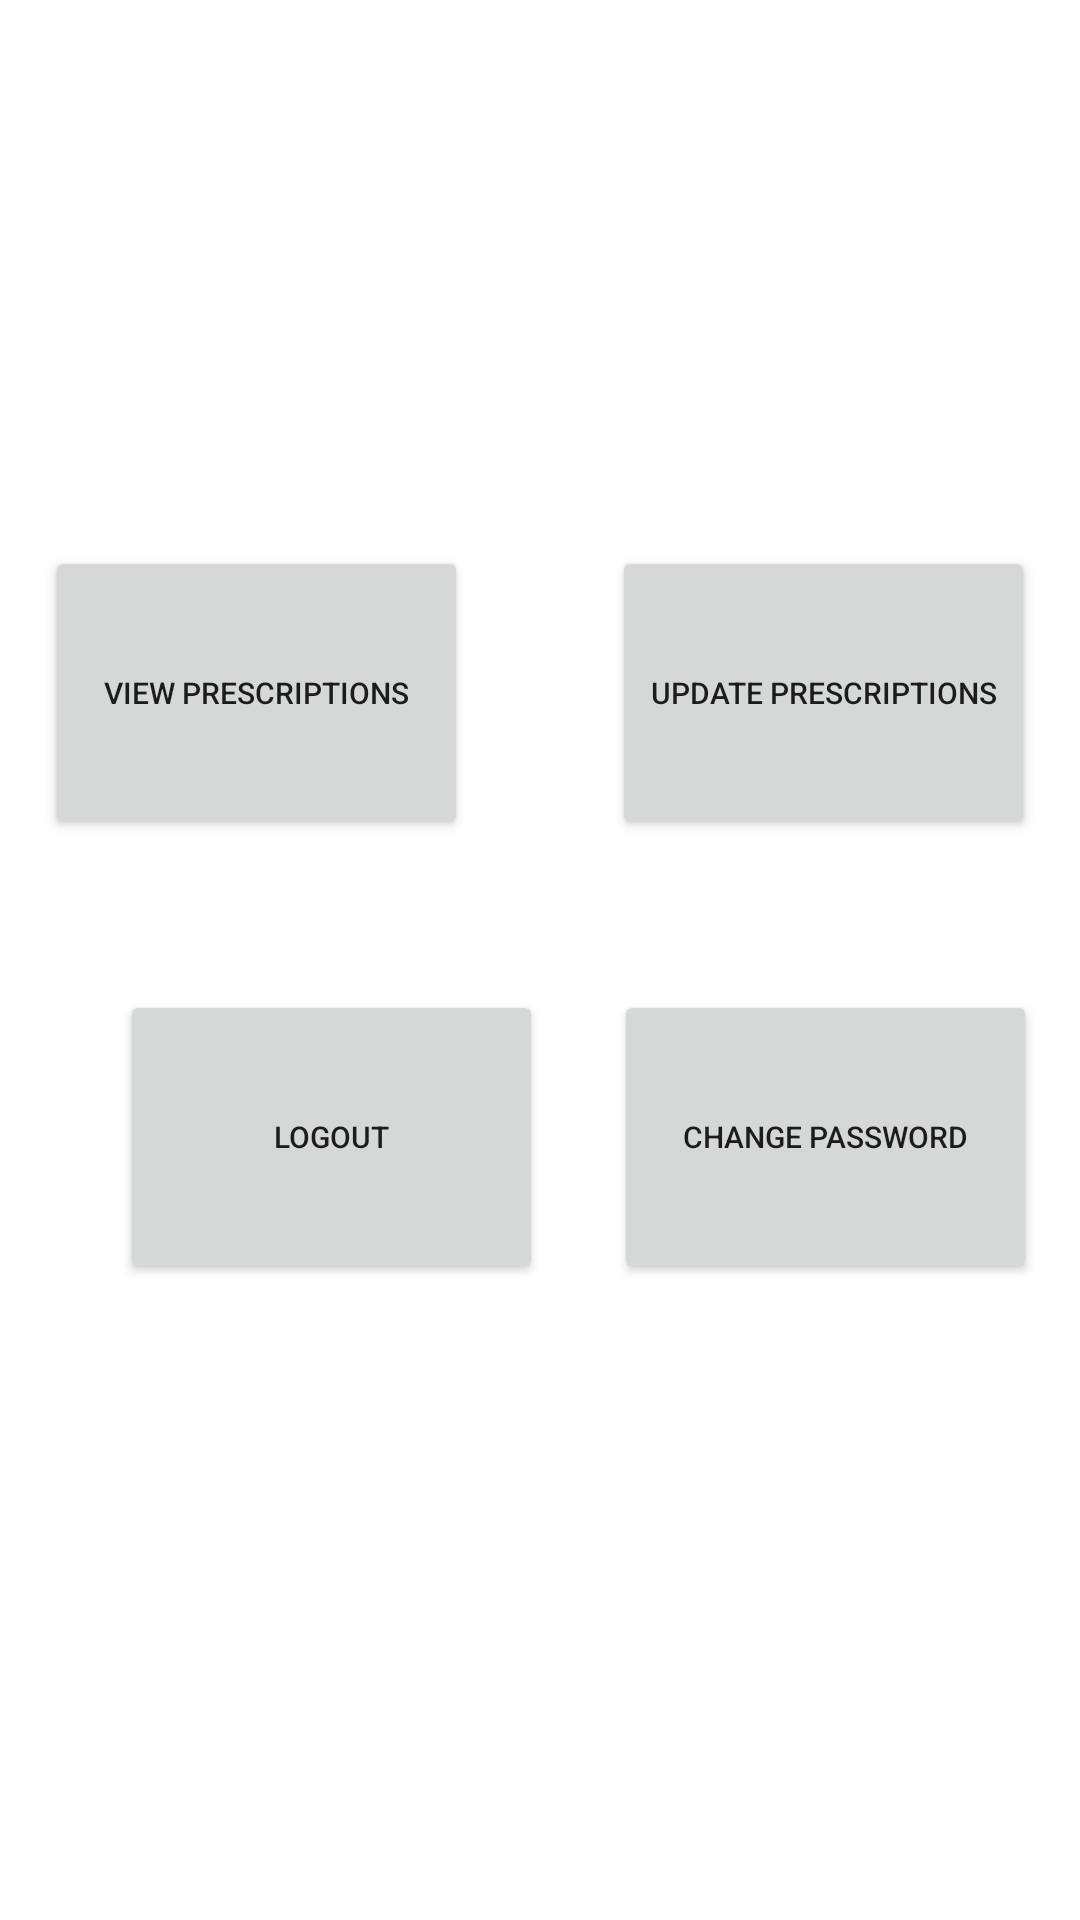

Android layout source for this screen:
<!-- AndroidManifest.xml: application theme Theme.CSIT314 -->
<!-- res/layout/activity_pharmacy.xml -->
<?xml version="1.0" encoding="utf-8"?>
<androidx.constraintlayout.widget.ConstraintLayout xmlns:android="http://schemas.android.com/apk/res/android"
    xmlns:app="http://schemas.android.com/apk/res-auto"
    xmlns:tools="http://schemas.android.com/tools"
    android:id="@+id/linearLayout"
    android:layout_width="match_parent"
    android:layout_height="match_parent"
    android:onClick="emailOnClick">

    <Button
        android:id="@+id/PharmacyLogoutButton"
        android:layout_width="141dp"
        android:layout_height="98dp"
        android:layout_marginStart="40dp"
        android:layout_marginBottom="212dp"
        android:onClick="logoutOnClick"
        android:text="logout"
        android:textSize="10sp"
        app:layout_constraintBottom_toBottomOf="parent"
        app:layout_constraintStart_toStartOf="parent" />

    <Button
        android:id="@+id/PharmacyChangePasswordButton"
        android:layout_width="141dp"
        android:layout_height="98dp"
        android:layout_marginStart="49dp"
        android:layout_marginEnd="40dp"
        android:layout_marginBottom="212dp"
        android:onClick="changePasswordOnClick"
        android:text="change password"
        android:textSize="10sp"
        app:layout_constraintBottom_toBottomOf="parent"
        app:layout_constraintEnd_toEndOf="parent"
        app:layout_constraintStart_toEndOf="@+id/PharmacyLogoutButton" />

    <Button
        android:id="@+id/viewPrescriptionBtn"
        android:layout_width="141dp"
        android:layout_height="98dp"
        android:layout_marginStart="40dp"
        android:layout_marginEnd="24dp"
        android:layout_marginBottom="360dp"
        android:onClick="onViewPrescriptionClick"
        android:text="View Prescriptions"
        android:textSize="10sp"
        app:layout_constraintBottom_toBottomOf="parent"
        app:layout_constraintEnd_toStartOf="@+id/updatePrescriptionBtn"
        app:layout_constraintStart_toStartOf="parent" />

    <Button
        android:id="@+id/updatePrescriptionBtn"
        android:layout_width="141dp"
        android:layout_height="98dp"
        android:layout_marginStart="24dp"
        android:layout_marginEnd="40dp"
        android:layout_marginBottom="360dp"
        android:onClick="onUpdatePrescriptionClick"
        android:text="Update Prescriptions"
        android:textSize="10sp"
        app:layout_constraintBottom_toBottomOf="parent"
        app:layout_constraintEnd_toEndOf="parent"
        app:layout_constraintStart_toEndOf="@+id/viewPrescriptionBtn" />

</androidx.constraintlayout.widget.ConstraintLayout>
<!-- resources referenced by this layout -->
<resources>
  <style name="Theme.CSIT314" parent="Theme.MaterialComponents.DayNight.DarkActionBar">
          
          <item name="colorPrimary">@color/purple_500</item>
          <item name="colorPrimaryVariant">@color/purple_700</item>
          <item name="colorOnPrimary">@color/white</item>
          
          <item name="colorSecondary">@color/teal_200</item>
          <item name="colorSecondaryVariant">@color/teal_700</item>
          <item name="colorOnSecondary">@color/black</item>
          
          <item name="android:statusBarColor" tools:targetApi="l">?attr/colorPrimaryVariant</item>
          
      </style>
  <!-- not gathered from this repository: default colours our renderer supplied (Android Studio template values) -->
  <color name="purple_500">#FF6200EE</color>
  <color name="purple_700">#FF3700B3</color>
  <color name="teal_200">#FF03DAC5</color>
  <color name="teal_700">#FF018786</color>
  <color name="black">#FF000000</color>
  <color name="white">#FFFFFFFF</color>
</resources>
